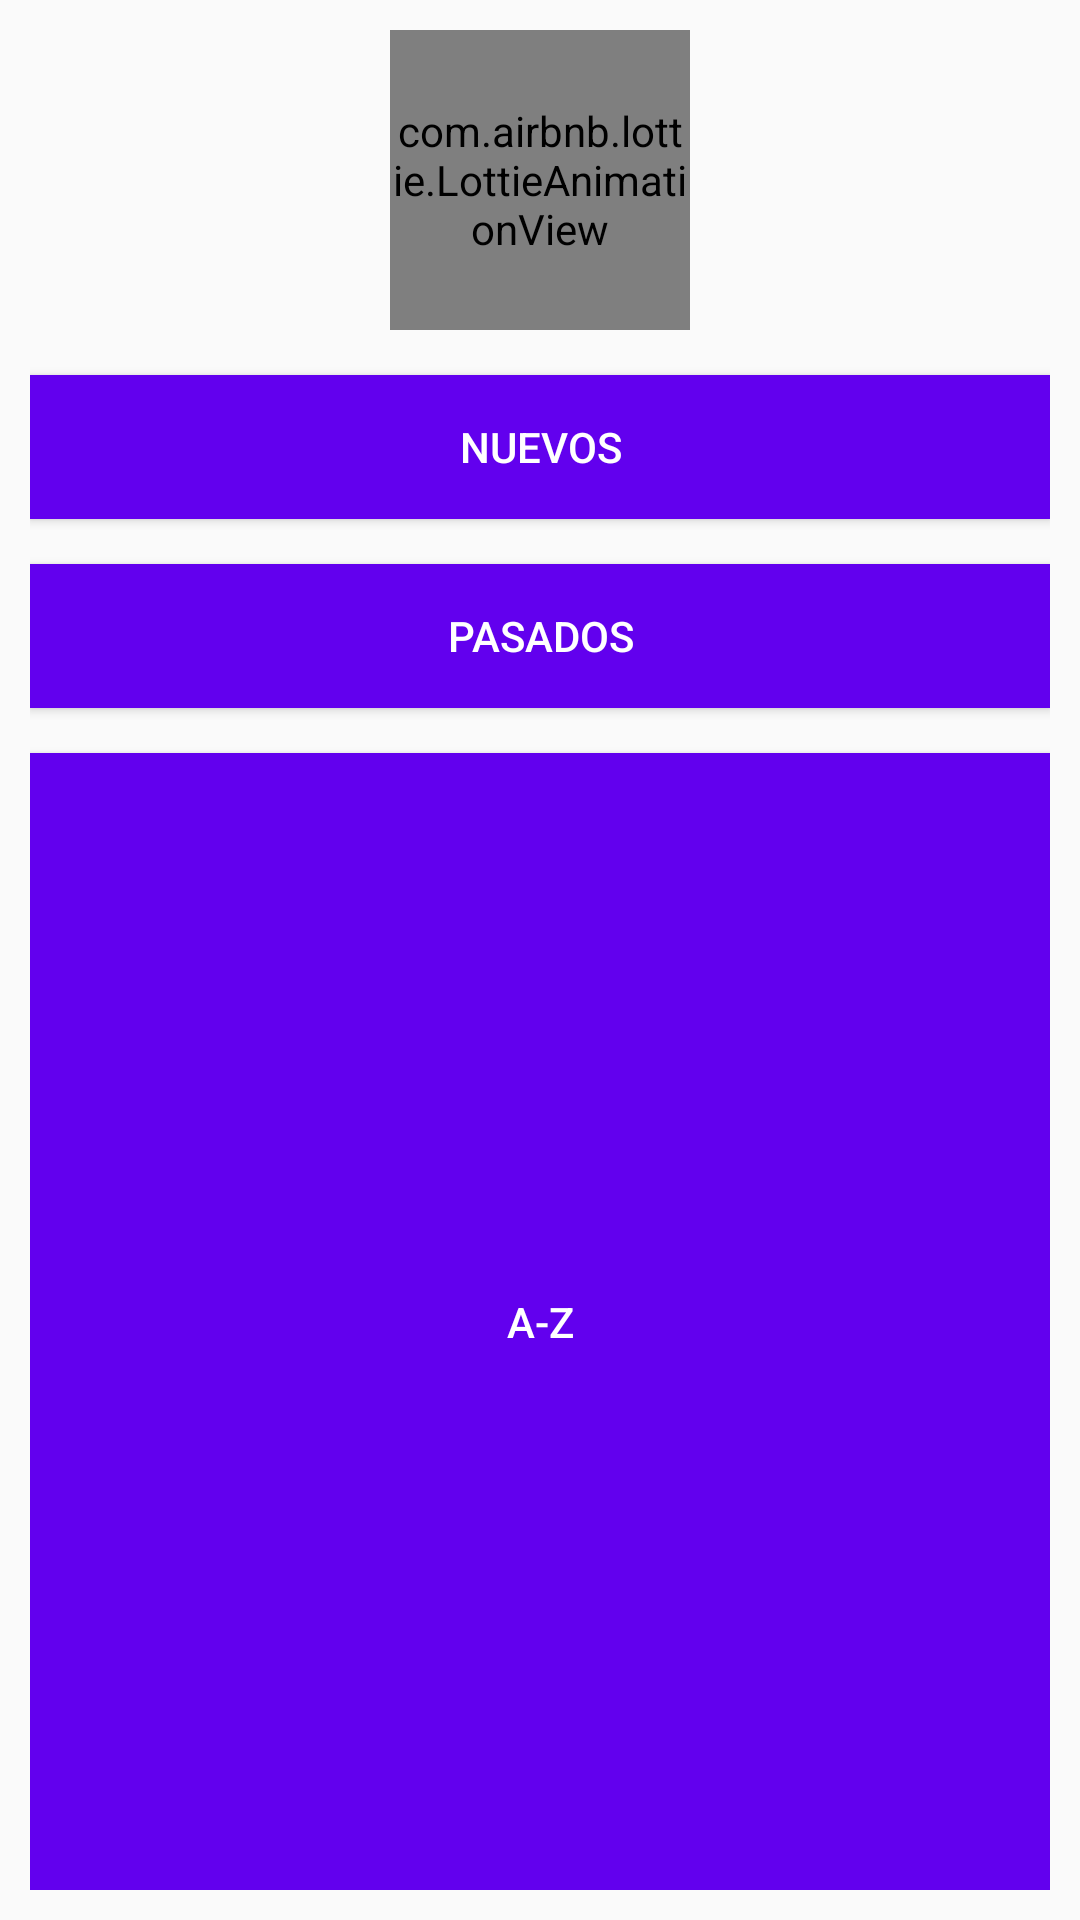

Reconstruct the res/layout file that produces this screen, plus the resources it refers to.
<!-- AndroidManifest.xml: application theme AppTheme -->
<!-- res/layout/cuadro_dialogo_ordenar_registros.xml -->
<?xml version="1.0" encoding="utf-8"?>
<androidx.appcompat.widget.LinearLayoutCompat xmlns:android="http://schemas.android.com/apk/res/android"
    android:layout_width="match_parent"
    android:layout_height="wrap_content"
    xmlns:app="http://schemas.android.com/apk/res-auto"
    android:orientation="vertical"
    android:layout_gravity="center"
    android:padding="10dp">

    <com.airbnb.lottie.LottieAnimationView
        android:layout_width="100dp"
        android:layout_height="100dp"
        android:layout_gravity="center"
        app:lottie_imageAssetsFolder="assets"
        app:lottie_fileName="ordenar.json"
        app:lottie_autoPlay="true"/>

    
    <Button
        android:id="@+id/Btn_Nuevos"
        android:text="@string/Btn_Nuevos"
        android:layout_marginTop="15dp"
        android:textColor="#fff"
        android:background="@color/colorPrimary"
        android:layout_width="match_parent"
        android:layout_height="wrap_content"/>
    
    <Button
        android:id="@+id/Btn_Pasados"
        android:text="@string/Btn_Pasados"
        android:layout_marginTop="15dp"
        android:textColor="#fff"
        android:background="@color/colorPrimary"
        android:layout_width="match_parent"
        android:layout_height="wrap_content"/>

    
    <Button
        android:id="@+id/Btn_Asc"
        android:text="@string/Btn_Asc"
        android:layout_marginTop="15dp"
        android:textColor="#fff"
        android:background="@color/colorPrimary"
        android:layout_width="match_parent"
        android:layout_height="match_parent"/>
    
    <Button
        android:id="@+id/Btn_Des"
        android:text="@string/Btn_Des"
        android:layout_marginTop="15dp"
        android:textColor="#fff"
        android:background="@color/colorPrimary"
        android:layout_width="match_parent"
        android:layout_height="wrap_content"/>


</androidx.appcompat.widget.LinearLayoutCompat>
<!-- resources referenced by this layout -->
<resources>
  <string name="Btn_Asc">A-Z</string>
  <string name="Btn_Des">Z-A</string>
  <string name="Btn_Nuevos">Nuevos</string>
  <string name="Btn_Pasados">Pasados</string>
  <style name="AppTheme" parent="Theme.AppCompat.Light.DarkActionBar">
          <item name="colorPrimary">@color/colorPrimary</item>
          <item name="colorPrimaryDark">@color/colorPrimaryDark</item>
          <item name="colorAccent">@color/colorAccent</item>
      </style>
  <!-- not gathered from this repository: default colours our renderer supplied (Android Studio template values) -->
  <color name="colorPrimary">#FF6200EE</color>
  <color name="colorPrimaryDark">#FF3700B3</color>
  <color name="colorAccent">#FF03DAC5</color>
</resources>
